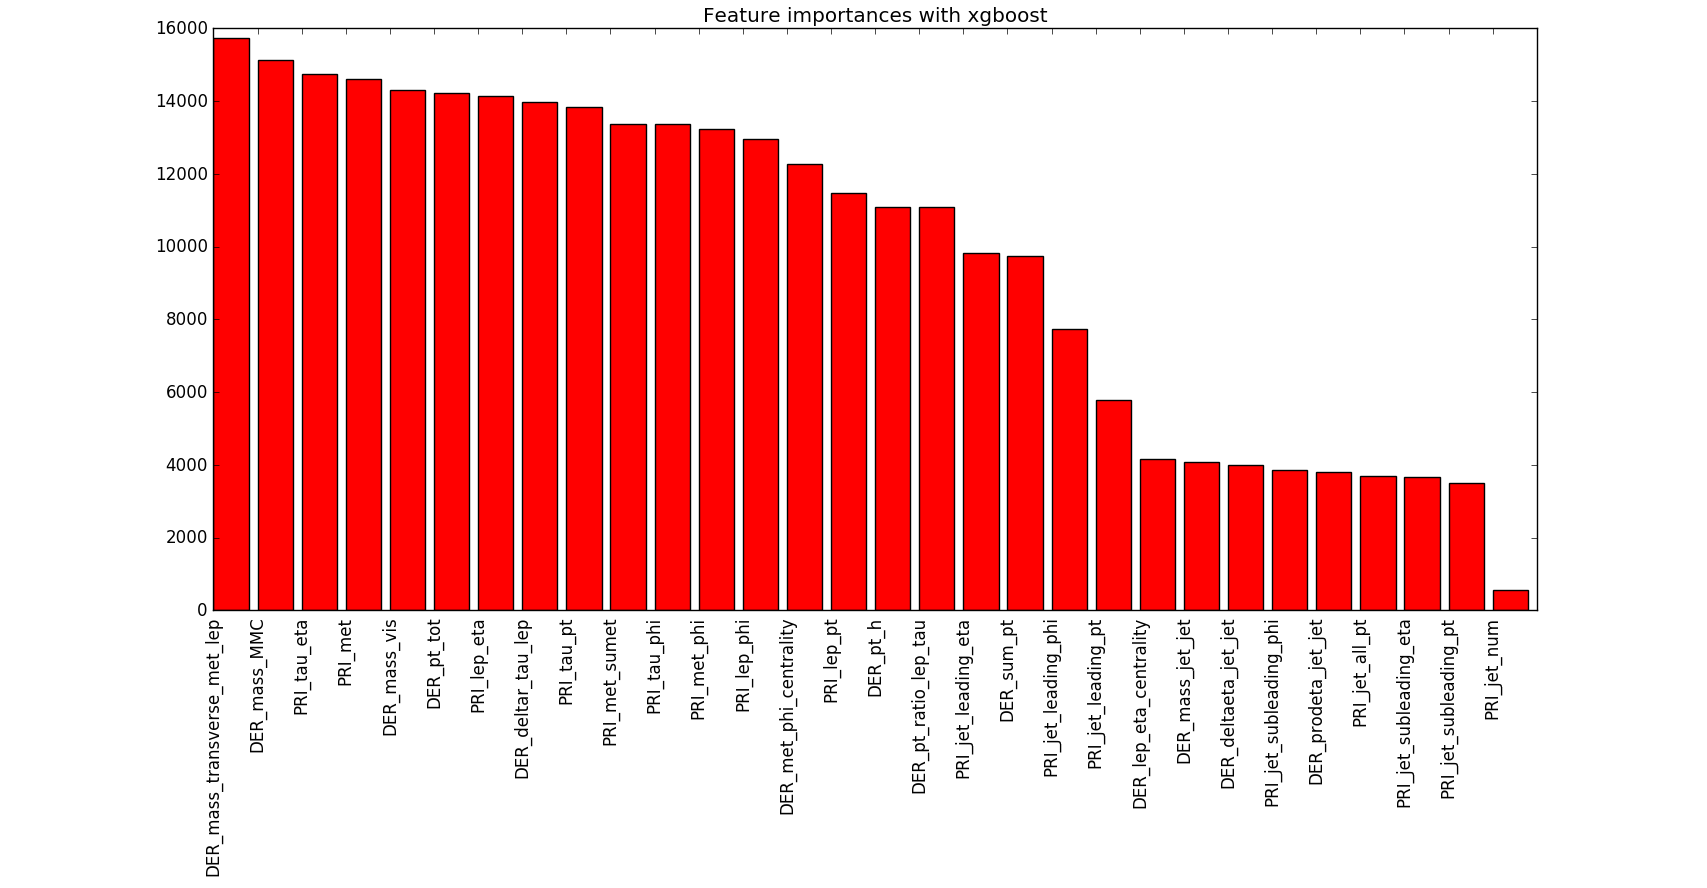

Data behind this chart, as committed beside it:
DER_pt_tot, PRI_jet_leading_phi, DER_mass_MMC, DER_met_phi_centrality, PRI_lep_pt, DER_lep_eta_centrality, PRI_lep_eta, PRI_jet_subleading_phi, DER_sum_pt, PRI_tau_phi, PRI_lep_phi, DER_mass_vis, PRI_jet_subleading_eta, DER_deltaeta_jet_jet, DER_deltar_tau_lep, PRI_jet_subleading_pt, DER_mass_transverse_met_lep, DER_pt_h, PRI_tau_eta, DER_prodeta_jet_jet, PRI_jet_leading_pt, PRI_met_phi, PRI_jet_leading_eta, PRI_jet_num
14236, 7746, 15131, 12265, 11463, 4161, 14138, 3862, 9729, 13364, 12953, 14311, 3672, 4005, 13968, 3496, 15744, 11087, 14755, 3796, 5790, 13220, 9826, 565
